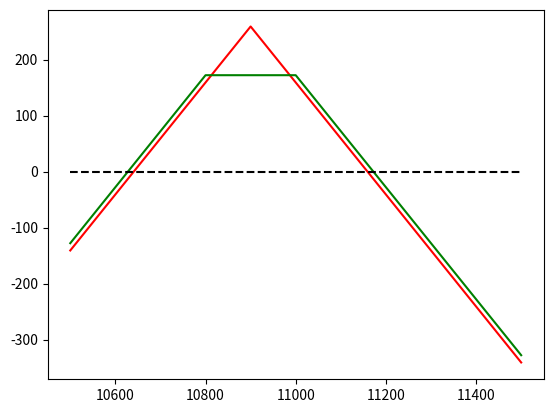

Python code for this plot:
import matplotlib.pyplot as plt
import numpy as np
call = {10600:418,10700:332,10800:245,10900:173, 11000:115,11100:71,11200:40.5}
put = {10600:24.5,10700:37,10800:57,10900:86,11000:127,11100:183,11200:251}
x = np.arange(10500,11501)

def callr(K):#買權
    global x
    global call
    return np.maximum(x-K,0)-call[K]
def putr(K):#賣權
    global x
    global call
    return np.maximum(K-x,0)-put[K]

y1 = -callr(10900)
y2 = -putr(10900)
y3 = y1+y2
y4 = -callr(10800)
y5 = -putr(11000)
y6 = y4+y5

plt.plot(x,y3,'r',x,y6,'g',[x[0],x[-1]],[0,0],'--k')


